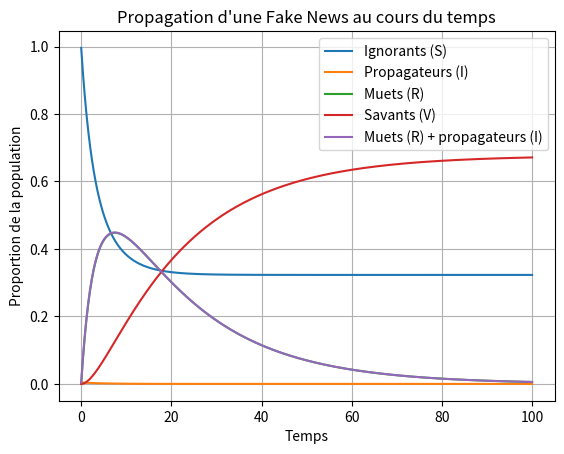

The matplotlib source for this figure:
import numpy as np
from scipy.integrate import odeint
import matplotlib.pyplot as plt

def modele_fake_news(y, t, beta, alpha, gamma1, gamma2):
    S, I, R, V = y

    dS_dt = -beta * S * I
    dI_dt = beta * S * I * alpha - gamma2 * I
    dR_dt = beta * S * I * (1 - alpha) - gamma1 * R + I * gamma2 
    dV_dt = R * gamma1
    
    return [dS_dt, 
 dI_dt, dR_dt, dV_dt]

beta = 50
alpha = 0.0005
gamma1 = 0.05
gamma2 = 0.2

I0 = 50000 / 12000000
S0 = 1 - I0
R0 = 0
V0 = 0
y0 = [S0, I0, R0, V0]

t = np.linspace(0, 100, 1000)

solution = odeint(modele_fake_news, y0, t, args=(beta, alpha, gamma1, gamma2))

S_res = solution[:, 0]
I_res = solution[:, 1]
R_res = solution[:, 2]
V_res = solution[:, 3]

plt.plot(t, S_res, label='Ignorants (S)')
plt.plot(t, I_res, label='Propagateurs (I)')
plt.plot(t, R_res, label='Muets (R)')
plt.plot(t, V_res, label='Savants (V)')
plt.plot(t, I_res + R_res, label='Muets (R) + propagateurs (I)')
plt.xlabel('Temps')
plt.ylabel('Proportion de la population')
plt.title('Propagation d\'une Fake News au cours du temps')
plt.legend()
plt.grid()
plt.show()